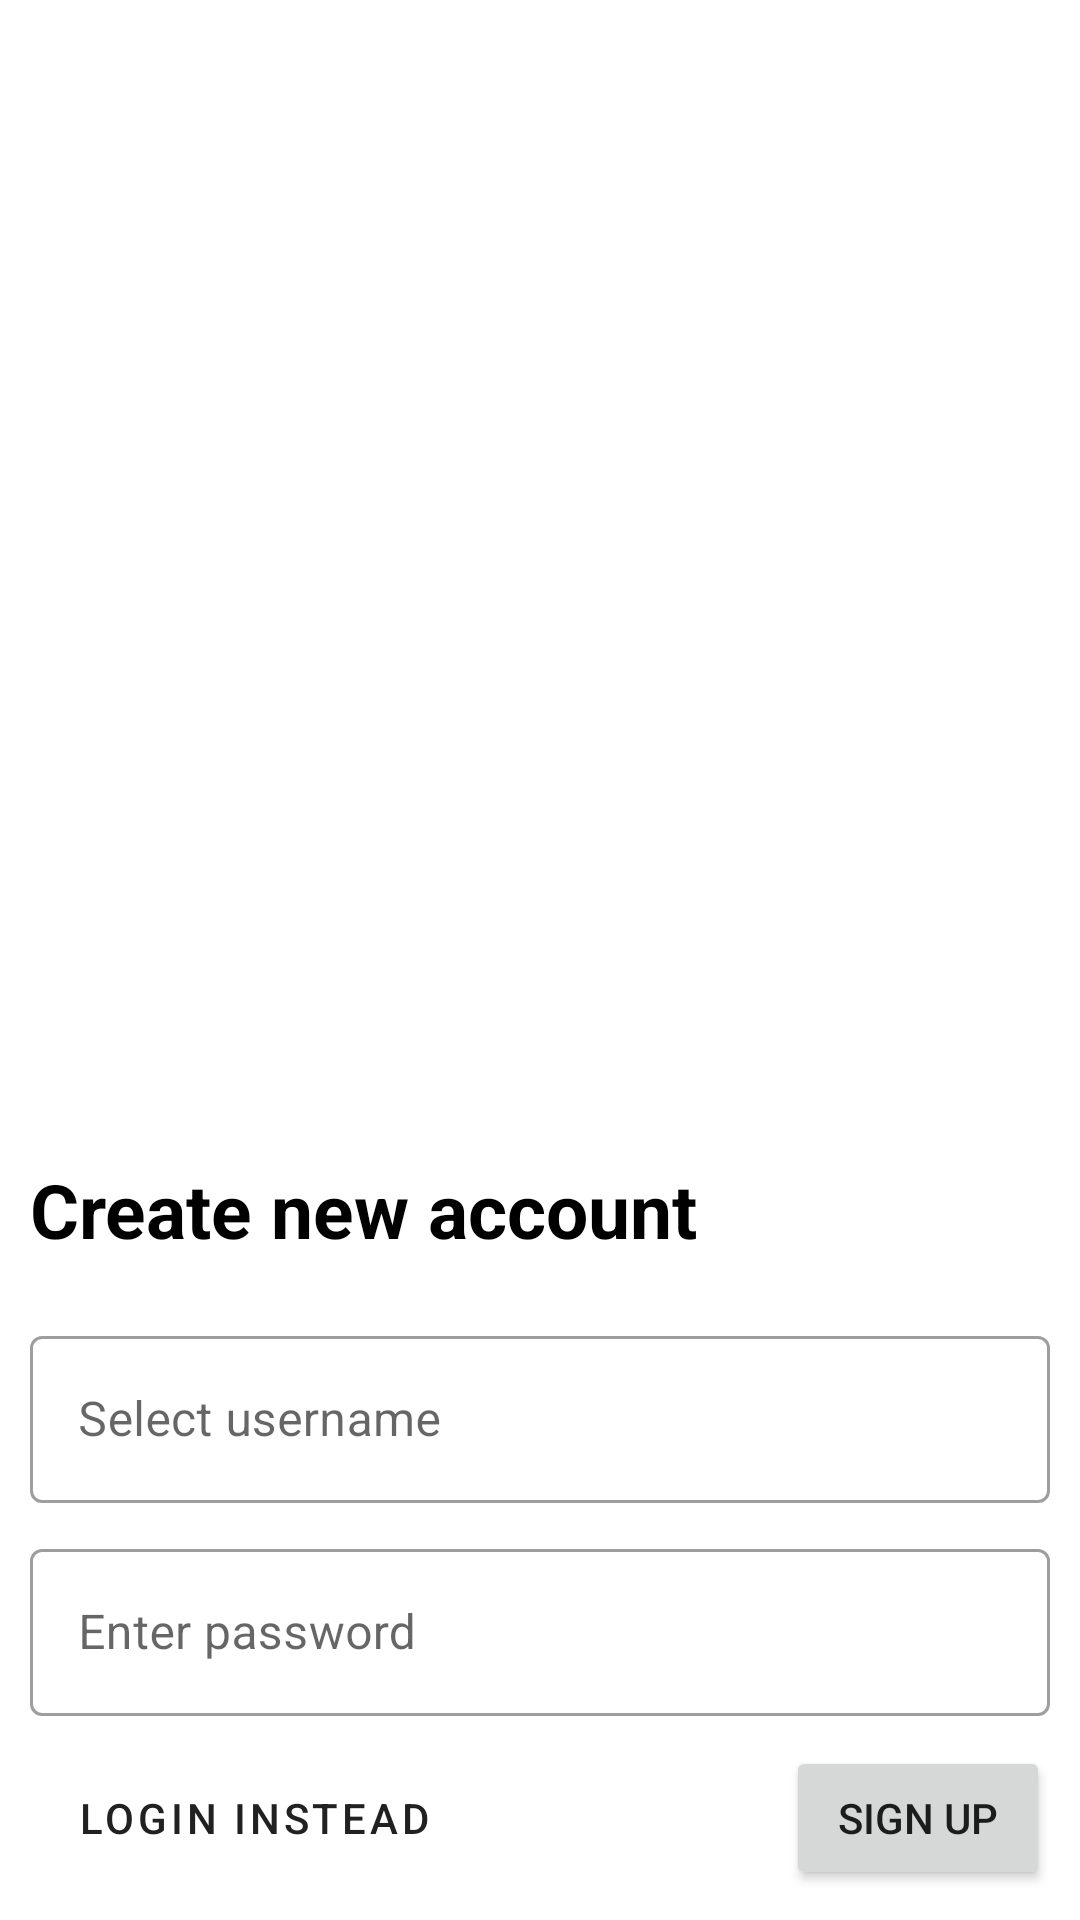

This screen was rendered from an Android layout file. Write that file and the resources it references.
<!-- AndroidManifest.xml: application theme Theme.Scribble -->
<!-- res/layout/activity_register.xml -->
<?xml version="1.0" encoding="utf-8"?>
<ScrollView xmlns:android="http://schemas.android.com/apk/res/android"
    xmlns:tools="http://schemas.android.com/tools"
    android:layout_width="match_parent"
    android:layout_height="match_parent"
    android:fillViewport="true"
    android:orientation="vertical"
    tools:context=".ui.auth.RegisterActivity">

    <LinearLayout
        android:layout_width="match_parent"
        android:layout_height="0dp"
        android:gravity="bottom"
        android:orientation="vertical">

        <TextView
            android:layout_width="wrap_content"
            android:layout_height="wrap_content"
            android:layout_marginStart="@dimen/comp_margins"
            android:layout_marginBottom="@dimen/comp_margins"
            android:text="Create new account"
            android:textColor="@color/black"
            android:textSize="@dimen/text_big"
            android:textStyle="bold" />

        <com.google.android.material.textfield.TextInputLayout
            android:id="@+id/til_username"
            style="@style/Widget.MaterialComponents.TextInputLayout.OutlinedBox"
            android:layout_width="match_parent"
            android:layout_height="wrap_content"
            android:layout_marginStart="@dimen/comp_margins"
            android:layout_marginTop="@dimen/comp_margins"
            android:layout_marginEnd="@dimen/comp_margins"
            android:hint="@string/select_username">

            <com.google.android.material.textfield.TextInputEditText
                android:id="@+id/ted_username"
                android:layout_width="match_parent"
                android:layout_height="wrap_content"
                android:inputType="text" />

        </com.google.android.material.textfield.TextInputLayout>


        <com.google.android.material.textfield.TextInputLayout
            android:id="@+id/til_password"
            style="@style/Widget.MaterialComponents.TextInputLayout.OutlinedBox"
            android:layout_width="match_parent"
            android:layout_height="wrap_content"
            android:layout_marginStart="@dimen/comp_margins"
            android:layout_marginTop="@dimen/comp_margins"
            android:layout_marginEnd="@dimen/comp_margins"
            android:hint="@string/enter_password">

            <com.google.android.material.textfield.TextInputEditText
                android:id="@+id/ted_password"
                android:layout_width="match_parent"
                android:layout_height="wrap_content"
                android:inputType="textPassword" />

        </com.google.android.material.textfield.TextInputLayout>

        <RelativeLayout
            android:layout_width="match_parent"
            android:layout_height="wrap_content"
            android:layout_marginStart="@dimen/comp_margins"
            android:layout_marginTop="@dimen/comp_margins"
            android:layout_marginEnd="@dimen/comp_margins"
            android:layout_marginBottom="@dimen/comp_margins">

            <Button
                android:id="@+id/link_login"
                style="?attr/materialButtonOutlinedStyle"
                android:layout_width="wrap_content"
                android:layout_height="wrap_content"
                android:layout_alignParentStart="true"
                android:text="@string/login_link" />

            <Button
                android:id="@+id/btn_signup"
                android:layout_width="wrap_content"
                android:layout_height="wrap_content"
                android:layout_alignParentEnd="true"
                android:text="@string/sign_up_button"
                tools:ignore="RelativeOverlap" />

        </RelativeLayout>

    </LinearLayout>

</ScrollView>
<!-- resources referenced by this layout -->
<resources>
  <item name="comp_margins" type="dimen">10dp</item>
  <item name="text_big" type="dimen">25sp</item>
  <string name="enter_password">Enter password</string>
  <string name="login_link">Login instead</string>
  <string name="select_username">Select username</string>
  <string name="sign_up_button">Sign up</string>
  <style name="Theme.Scribble" parent="Theme.MaterialComponents.DayNight.NoActionBar">
          
          <item name="colorPrimary">@color/colorTextHigh</item>
          <item name="colorPrimaryVariant">@color/colorTextHigh</item>
          <item name="colorOnPrimary">@color/colorBackgroundHigh</item>
  
          <item name="android:statusBarColor" tools:targetApi="l">?attr/colorPrimaryVariant</item>
      </style>
  <color name="colorTextHigh">#212121</color>
  <color name="colorBackgroundHigh">#FFFFFF</color>
  <!-- not gathered from this repository: default colours our renderer supplied (Android Studio template values) -->
  <color name="black">#FF000000</color>
</resources>
